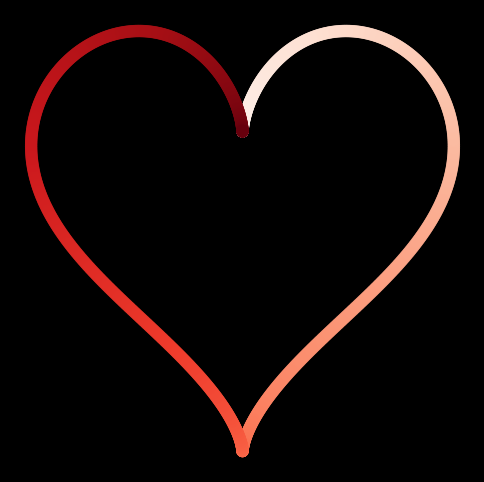

Write the Python code that produced this figure.
import numpy as np
import matplotlib.pyplot as plt

# Konfigurasi Plot
START = 0
END = 2 * np.pi
NUM_POINTS = 1000

# Buat Array Waktu
t = np.linspace(START, END, NUM_POINTS)

# Hitung Koordinat x dan y
x = 16 * np.sin(t) ** 3
y = 13 * np.cos(t) - 5 * np.cos(2 * t) - 2 * np.cos(3*t) - np.cos(4*t)

# Buat Array Warna
colors = np.linspace(0, 1, len(x))

# Buat Figure dan Axis
fig, ax = plt.subplots(figsize=(6, 6), facecolor='black')
ax.set_facecolor('black')

# Buat Plot Scatter
scatter = ax.scatter(x, y, c=colors, cmap='Reds', s=80, alpha=0.8, linewidths=0)

# Konfigurasi Plot
ax.set_xticks([])
ax.set_yticks([])
ax.spines['top'].set_visible(False)
ax.spines['right'].set_visible(False)
ax.spines['bottom'].set_visible(False)
ax.spines['left'].set_visible(False)

# Tampilkan Plot
plt.show()